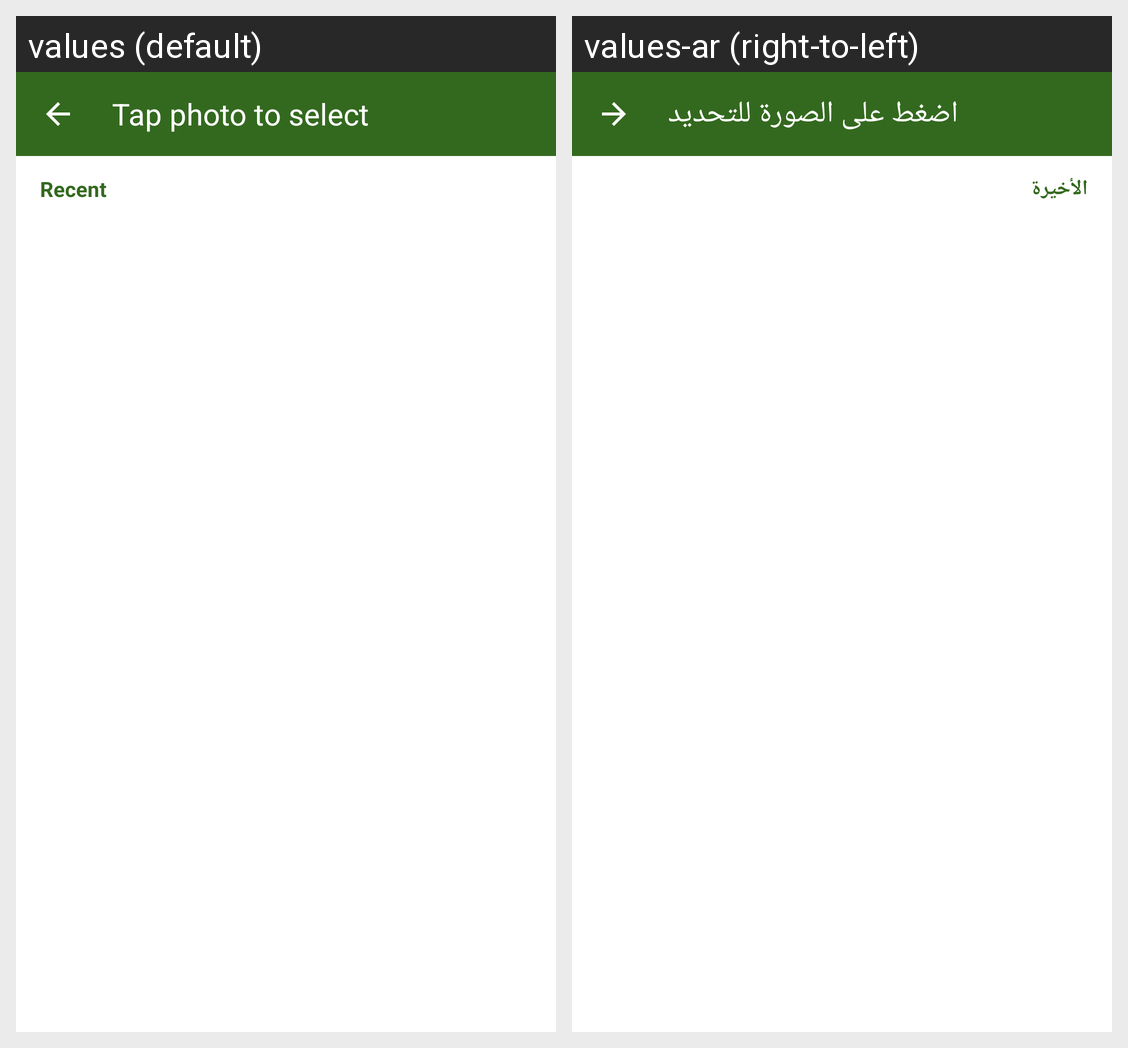

For this localized Android screen grid, give each drawn string resource with its value in every locale shown.
Android screen res/layout/fragment_gallary.xml rendered under 2 locales, left to right: values (default), values-ar (right-to-left). Device: Nexus 5 (rendered at 1080×1920; each locale shown at half size, 540×960, under a caption strip naming it); theme Theme.MaterialComponents.DayNight.NoActionBar.
Strings drawn on this screen, with the default value and each locale's value (text and hints the layout hard-codes, and strings that could not be matched under every locale, appear in the picture but are not listed):

recent
  values: Recent
  values-ar: الأخيرة

tap_photo_to_select
  values: Tap photo to select
  values-ar: اضغط على الصورة للتحديد
